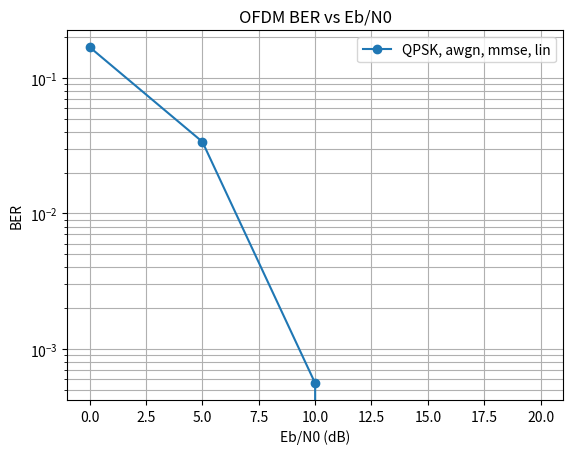

The matplotlib source for this figure:
#!/usr/bin/env python3
# -*- coding: utf-8 -*-
"""
OFDM link-level simulator (Python)
- Data modulation selectable (BPSK/QPSK/16/64/256QAM)
- FDM pilots (QPSK), complex interpolation (lin/quad/fft)
- ZF/MMSE equalization
- Channels: AWGN / flat Rayleigh / multipath Rayleigh
- Global pilot phase correction (optional)
- CLI with reproducible seed, outputs CSV & PNG
"""
import numpy as np
import matplotlib.pyplot as plt
import argparse
from pathlib import Path

# =======================
# Modulation library
# =======================
SCALE = {
    "BPSK"  : 1.0,
    "QPSK"  : 1/np.sqrt(2),
    "16QAM" : 1/np.sqrt(10),
    "64QAM" : 1/np.sqrt(42),
    "256QAM": 1/np.sqrt(170),
}

def get_mod(name: str):
    m = name.upper()
    if m == "BPSK":   return 1, bpsk_mod,  bpsk_demod
    if m == "QPSK":   return 2, qpsk_mod,  qpsk_demod
    if m == "16QAM":  return 4, qam16_mod, qam16_demod
    if m == "64QAM":  return 6, qam64_mod, qam64_demod
    if m == "256QAM": return 8, qam256_mod, qam256_demod
    raise ValueError("Unsupported modulation")

# --- BPSK ---
def bpsk_mod(bits):
    s = np.where(bits.astype(int)==0, +1.0, -1.0) * SCALE["BPSK"]
    return s.astype(complex)
def bpsk_demod(sym):
    return (sym.real < 0).astype(np.uint8)

# --- QPSK (demapper pair: b0=(I<0), b1=(Q<0)) ---
def qpsk_mod(bits):
    b = bits.reshape(-1, 2).astype(int)
    out = np.empty(len(b), dtype=complex)
    # 00:+1+1j, 10:-1+1j, 11:-1-1j, 01:+1-1j
    lut = {(0,0): 1+1j, (1,0): -1+1j, (1,1): -1-1j, (0,1): 1-1j}
    for i,(b0,b1) in enumerate(b):
        out[i] = lut[(b0,b1)]
    return out * SCALE["QPSK"]
def qpsk_demod(sym):
    bits = np.empty(2*len(sym), dtype=np.uint8)
    bits[0::2] = (sym.real < 0).astype(np.uint8)
    bits[1::2] = (sym.imag < 0).astype(np.uint8)
    return bits

# --- 16-QAM (Gray) ---
def _axis_gray_2b_to_level(b1,b0):  # (MSB,LSB)
    return { (0,0): +1, (0,1): +3, (1,1): -3, (1,0): -1 }[(b1,b0)]
def qam16_mod(bits):
    sc=SCALE["16QAM"]; b=bits.reshape(-1,4).astype(int)
    out=np.empty(len(b),dtype=complex)
    for i,(i1,i0,q1,q0) in enumerate(b):  # I:(i1,i0), Q:(q1,q0)
        I=_axis_gray_2b_to_level(i1,i0); Q=_axis_gray_2b_to_level(q1,q0)
        out[i]=(I+1j*Q)*sc
    return out
def qam16_demod(sym):
    sc=SCALE["16QAM"]; thr=np.array([-2*sc,0.0,2*sc])
    def slice2(x):
        if x>=thr[2]: return (0,1)
        if x>=thr[1]: return (0,0)
        if x>=thr[0]: return (1,0)
        return (1,1)
    bits=[]
    for z in sym:
        I,Q=z.real,z.imag
        i2=slice2(I); q2=slice2(Q)
        bits.extend([i2[0],i2[1],q2[0],q2[1]])
    return np.array(bits,dtype=np.uint8)

# --- 64-QAM (Gray) ---
_gray3 = {
    (1,1,0):-7, (1,1,1):-5, (1,0,1):-3, (1,0,0):-1,
    (0,0,0):+1, (0,0,1):+3, (0,1,1):+5, (0,1,0):+7,
}
def _gray3_to_level(b2,b1,b0): return _gray3[(b2,b1,b0)]
def qam64_mod(bits):
    sc=SCALE["64QAM"]; b=bits.reshape(-1,6).astype(int)
    out=np.empty(len(b),dtype=complex)
    for i,(i2,i1,i0,q2,q1,q0) in enumerate(b):
        I=_gray3_to_level(i2,i1,i0); Q=_gray3_to_level(q2,q1,q0)
        out[i]=(I+1j*Q)*sc
    return out
def qam64_demod(sym):
    sc=SCALE["64QAM"]; thr=sc*np.array([-6,-4,-2,0,2,4,6])
    def slice3(x):
        if x<thr[0]: return (1,1,0)
        if x<thr[1]: return (1,1,1)
        if x<thr[2]: return (1,0,1)
        if x<thr[3]: return (1,0,0)
        if x<thr[4]: return (0,0,0)
        if x<thr[5]: return (0,0,1)
        if x<thr[6]: return (0,1,1)
        return (0,1,0)
    bits=[]
    for z in sym:
        bits.extend(list(slice3(z.real))+list(slice3(z.imag)))
    return np.array(bits,dtype=np.uint8)

# --- 256-QAM (Gray) ---
_gray4 = {
    (1,1,0,0):-15,(1,1,0,1):-13,(1,1,1,1):-11,(1,1,1,0):-9,
    (1,0,1,0):-7, (1,0,1,1):-5, (1,0,0,1):-3, (1,0,0,0):-1,
    (0,0,0,0):+1, (0,0,0,1):+3, (0,0,1,1):+5, (0,0,1,0):+7,
    (0,1,1,0):+9, (0,1,1,1):+11,(0,1,0,1):+13,(0,1,0,0):+15,
}
def _gray4_to_level(b3,b2,b1,b0): return _gray4[(b3,b2,b1,b0)]
def qam256_mod(bits):
    sc=SCALE["256QAM"]; b=bits.reshape(-1,8).astype(int)
    out=np.empty(len(b),dtype=complex)
    for i,(i3,i2,i1,i0,q3,q2,q1,q0) in enumerate(b):
        I=_gray4_to_level(i3,i2,i1,i0); Q=_gray4_to_level(q3,q2,q1,q0)
        out[i]=(I+1j*Q)*sc
    return out
def qam256_demod(sym):
    sc=SCALE["256QAM"]; thr=sc*np.array([-14,-12,-10,-8,-6,-4,-2,0,2,4,6,8,10,12,14])
    def slice4(x):
        if x<thr[0]: return (1,1,0,0)
        if x<thr[1]: return (1,1,0,1)
        if x<thr[2]: return (1,1,1,1)
        if x<thr[3]: return (1,1,1,0)
        if x<thr[4]: return (1,0,1,0)
        if x<thr[5]: return (1,0,1,1)
        if x<thr[6]: return (1,0,0,1)
        if x<thr[7]: return (1,0,0,0)
        if x<thr[8]: return (0,0,0,0)
        if x<thr[9]: return (0,0,0,1)
        if x<thr[10]: return (0,0,1,1)
        if x<thr[11]: return (0,0,1,0)
        if x<thr[12]: return (0,1,1,0)
        if x<thr[13]: return (0,1,1,1)
        if x<thr[14]: return (0,1,0,1)
        return (0,1,0,0)
    bits=[]
    for z in sym:
        bits.extend(list(slice4(z.real))+list(slice4(z.imag)))
    return np.array(bits,dtype=np.uint8)

# =======================
# Pilot/Data index (unshifted axis)
# =======================
def get_data_pilot_indexes(n, num_pilots, last_pilot_as_data=False):
    step = n // num_pilots
    pilots = np.arange(0, n, step, dtype=int)  # 0, step, 2*step, ...
    if last_pilot_as_data and len(pilots) and pilots[-1]==n-1:
        pilots = pilots[:-1]
    mask = np.ones(n, dtype=bool); mask[pilots] = False
    data = np.nonzero(mask)[0]
    return data, pilots

# =======================
# Complex Interpolation
# =======================
def interp_linear(H, pilot_idx):
    x = np.arange(len(H))
    Hr = np.interp(x, pilot_idx, H[pilot_idx].real)
    Hi = np.interp(x, pilot_idx, H[pilot_idx].imag)
    return Hr + 1j*Hi

def interp_quadratic(H, pilot_idx):
    x = np.arange(len(H))
    cr = np.polyfit(pilot_idx, H[pilot_idx].real, 2)
    ci = np.polyfit(pilot_idx, H[pilot_idx].imag, 2)
    return np.polyval(cr, x) + 1j*np.polyval(ci, x)

def interp_fft(H, pilot_idx, n):
    # preconditions: equally spaced pilots starting at 0
    step = np.diff(pilot_idx)
    if not (len(pilot_idx)>=2 and np.all(step==step[0]) and pilot_idx[0]==0):
        raise ValueError("FFT interpolation requires equally spaced pilots starting at 0.")
    P = len(pilot_idx)
    Hp = H[pilot_idx]
    F  = np.fft.fft(Hp)
    zp = np.zeros(n-P, dtype=complex)
    Fz = np.concatenate([F[:P//2], zp, F[P//2:]])
    return np.fft.ifft(Fz) * (n / P)

def interpolate(H, pilot_idx, mode='lin'):
    m = mode.lower()
    if m=='lin' : return interp_linear(H, pilot_idx)
    if m=='quad': return interp_quadratic(H, pilot_idx)
    if m=='fft' : return interp_fft(H, pilot_idx, len(H))
    raise ValueError("INTERP must be 'lin'|'quad'|'fft'")

# =======================
# Channel & Equalizer
# =======================
def add_awgn(x, ebn0_db, n, cp, bps, plt_loss=1.0):
    """
    Map Eb/N0 (info-bit based if plt_loss < 1) -> Es/N0 and add complex AWGN.
    Es/N0 = Eb/N0 * bps * (N/(N+CP)) * plt_loss
    """
    ebn0 = 10**(ebn0_db/10)
    esn0 = ebn0 * bps * (n/(n+cp)) * plt_loss
    sig_pow = np.mean(np.abs(x)**2)
    noise_pow = sig_pow / max(esn0, 1e-12)
    w = (np.random.normal(size=x.shape) + 1j*np.random.normal(size=x.shape)) * np.sqrt(noise_pow/2)
    return x + w

def flat_rayleigh_gain(rng):
    return (rng.normal() + 1j*rng.normal())/np.sqrt(2)

def gen_multipath_taps(taps, pdp_decay, rng):
    pdp = np.exp(-pdp_decay*np.arange(taps))
    g = (rng.normal(taps)+1j*rng.normal(taps))/np.sqrt(2)
    h = g*np.sqrt(pdp)
    h = h/np.linalg.norm(h)  # unit energy
    return h

def apply_multipath(x_cp, taps):
    return np.convolve(x_cp, taps, mode='full')[:len(x_cp)]

def equalize(Y, Hest, ebn0_db, bps, n, cp, method='mmse'):
    m=method.lower()
    if m=='zf':
        denom = Hest
        denom = np.where(np.abs(denom)<1e-12, 1e-12+0j, denom)
        return Y / denom
    # mmse
    ebn0 = 10**(ebn0_db/10)
    esn0 = ebn0 * bps * (n/(n+cp))
    denom = (np.abs(Hest)**2 + 1.0/max(esn0,1e-12))
    denom = np.where(denom<1e-15, 1e-15, denom)
    return Y * np.conj(Hest) / denom

# =======================
# Simulation
# =======================
def simulate(
    EbN0_list,
    data_mod="QPSK",
    N=64, CP=16, NUM_PILOTS=8, NUM_BLOCKS=400,
    channel='awgn', interp='lin', eq='mmse',
    use_global_phase_corr=True,
    taps=5, pdp_decay=0.5, fading_per_block=True,
    seed=2025, ebn0_def="raw",   # "raw" or "info" (pilot overhead)
    save_csv=None, save_png=None
):
    rng = np.random.default_rng(seed)
    bps, mod_fn, demod_fn = get_mod(data_mod)
    last_pilot_as_data = (interp.lower()=='fft')
    data_idx, pilot_idx = get_data_pilot_indexes(N, NUM_PILOTS, last_pilot_as_data)

    # pilot loss factor (info-bit Eb/N0 definition)
    plt_loss = (len(data_idx)/N) if ebn0_def.lower()=="info" else 1.0

    # pilots = QPSK fixed
    pilot_bits = rng.integers(0,2, NUM_PILOTS*2, dtype=np.uint8)
    pilots = qpsk_mod(pilot_bits)

    ber=[]
    for eb in EbN0_list:
        errs=tots=0
        for _ in range(NUM_BLOCKS):
            # --- TX ---
            tx_bits = rng.integers(0,2, len(data_idx)*bps, dtype=np.uint8)
            data_syms = mod_fn(tx_bits)

            X = np.zeros(N, dtype=complex)
            X[pilot_idx] = pilots
            X[data_idx]  = data_syms

            x_time = np.fft.ifft(X)
            x_cp = np.concatenate([x_time[-CP:], x_time])

            # --- Channel ---
            if channel=='awgn':
                y_cp = add_awgn(x_cp, eb, N, CP, bps, plt_loss=plt_loss)
            elif channel=='flatrayleigh':
                g = flat_rayleigh_gain(rng)
                y_cp = add_awgn(g*x_cp, eb, N, CP, bps, plt_loss=plt_loss)
            elif channel=='multipath':
                h = gen_multipath_taps(taps, pdp_decay, rng) if fading_per_block or 'h' not in locals() else h
                y_cp = add_awgn(apply_multipath(x_cp, h), eb, N, CP, bps, plt_loss=plt_loss)
            else:
                raise ValueError("channel must be 'awgn'|'flatrayleigh'|'multipath'")

            # --- RX ---
            y = y_cp[CP:CP+N]
            Y = np.fft.fft(y)

            # (1) global pilot phase correction
            if use_global_phase_corr:
                phase_err = np.angle(np.sum(Y[pilot_idx] * np.conj(pilots)))
                Y *= np.exp(-1j * phase_err)

            # (2) channel estimation at pilots
            Hest = np.zeros(N, dtype=complex)
            Hest[pilot_idx] = Y[pilot_idx] / pilots

            # (3) interpolation
            Hest_full = interpolate(Hest, pilot_idx, mode=interp)

            # (4) equalization
            Y_eq = equalize(Y, Hest_full, eb, bps, N, CP, method=eq)

            # (5) demod (data carriers only)
            rx_bits = demod_fn(Y_eq[data_idx])
            errs += np.sum(rx_bits != tx_bits)
            tots += rx_bits.size

        ber.append(errs/tots)

    ber = np.array(ber)

    # save CSV / plot
    if save_csv:
        import csv
        with open(save_csv, "w", newline="") as f:
            w = csv.writer(f)
            w.writerow(["EbN0_dB","BER"])
            for e, b in zip(EbN0_list, ber):
                w.writerow([e, b])

    if save_png:
        import matplotlib.pyplot as plt
        plt.figure()
        plt.semilogy(EbN0_list, ber, marker='o', label=f"{data_mod}, {channel}, {eq}, {interp}")
        plt.grid(True, which='both')
        plt.xlabel("Eb/N0 (dB)")
        plt.ylabel("BER")
        plt.title("OFDM BER vs Eb/N0")
        plt.legend()
        plt.savefig(save_png, dpi=150, bbox_inches="tight")
        plt.close()

    return ber

def main():
    p = argparse.ArgumentParser()
    p.add_argument("--mod", default="QPSK", choices=["BPSK","QPSK","16QAM","64QAM","256QAM"])
    p.add_argument("--N", type=int, default=64)
    p.add_argument("--cp", type=int, default=16)
    p.add_argument("--pilots", type=int, default=8)
    p.add_argument("--blocks", type=int, default=400)
    p.add_argument("--snr", type=str, default="0,5,10,15,20")
    p.add_argument("--channel", default="awgn", choices=["awgn","flatrayleigh","multipath"])
    p.add_argument("--interp", default="lin", choices=["lin","quad","fft"])
    p.add_argument("--eq", default="mmse", choices=["zf","mmse"])
    p.add_argument("--no-phasecorr", action="store_true", help="disable global pilot phase correction")
    p.add_argument("--taps", type=int, default=5)
    p.add_argument("--pdp_decay", type=float, default=0.5)
    p.add_argument("--fading_per_block", action="store_true", default=True)
    p.add_argument("--seed", type=int, default=2025)
    p.add_argument("--ebn0_def", default="raw", choices=["raw","info"],
                   help="'info' multiplies Es/N0 by (N_data/N) to reflect pilot overhead")
    p.add_argument("--outdir", default=".", help="directory to write CSV/PNG")
    args = p.parse_args()

    EbN0_dB = np.array([float(x) for x in args.snr.split(",")])
    outdir = Path(args.outdir); outdir.mkdir(parents=True, exist_ok=True)
    csv_path = outdir / f"ber_{args.mod}_{args.channel}_{args.eq}_{args.interp}.csv"
    png_path = outdir / f"ber_{args.mod}_{args.channel}_{args.eq}_{args.interp}.png"

    ber = simulate(
        EbN0_list=EbN0_dB,
        data_mod=args.mod,
        N=args.N, CP=args.cp, NUM_PILOTS=args.pilots, NUM_BLOCKS=args.blocks,
        channel=args.channel, interp=args.interp, eq=args.eq,
        use_global_phase_corr=not args.no_phasecorr,
        taps=args.taps, pdp_decay=args.pdp_decay, fading_per_block=args.fading_per_block,
        seed=args.seed, ebn0_def=args.ebn0_def,
        save_csv=str(csv_path), save_png=str(png_path),
    )
    print("Eb/N0(dB):", EbN0_dB)
    print("BER     :", ber)
    print("Saved:", csv_path, png_path)

if __name__ == "__main__":
    main()
